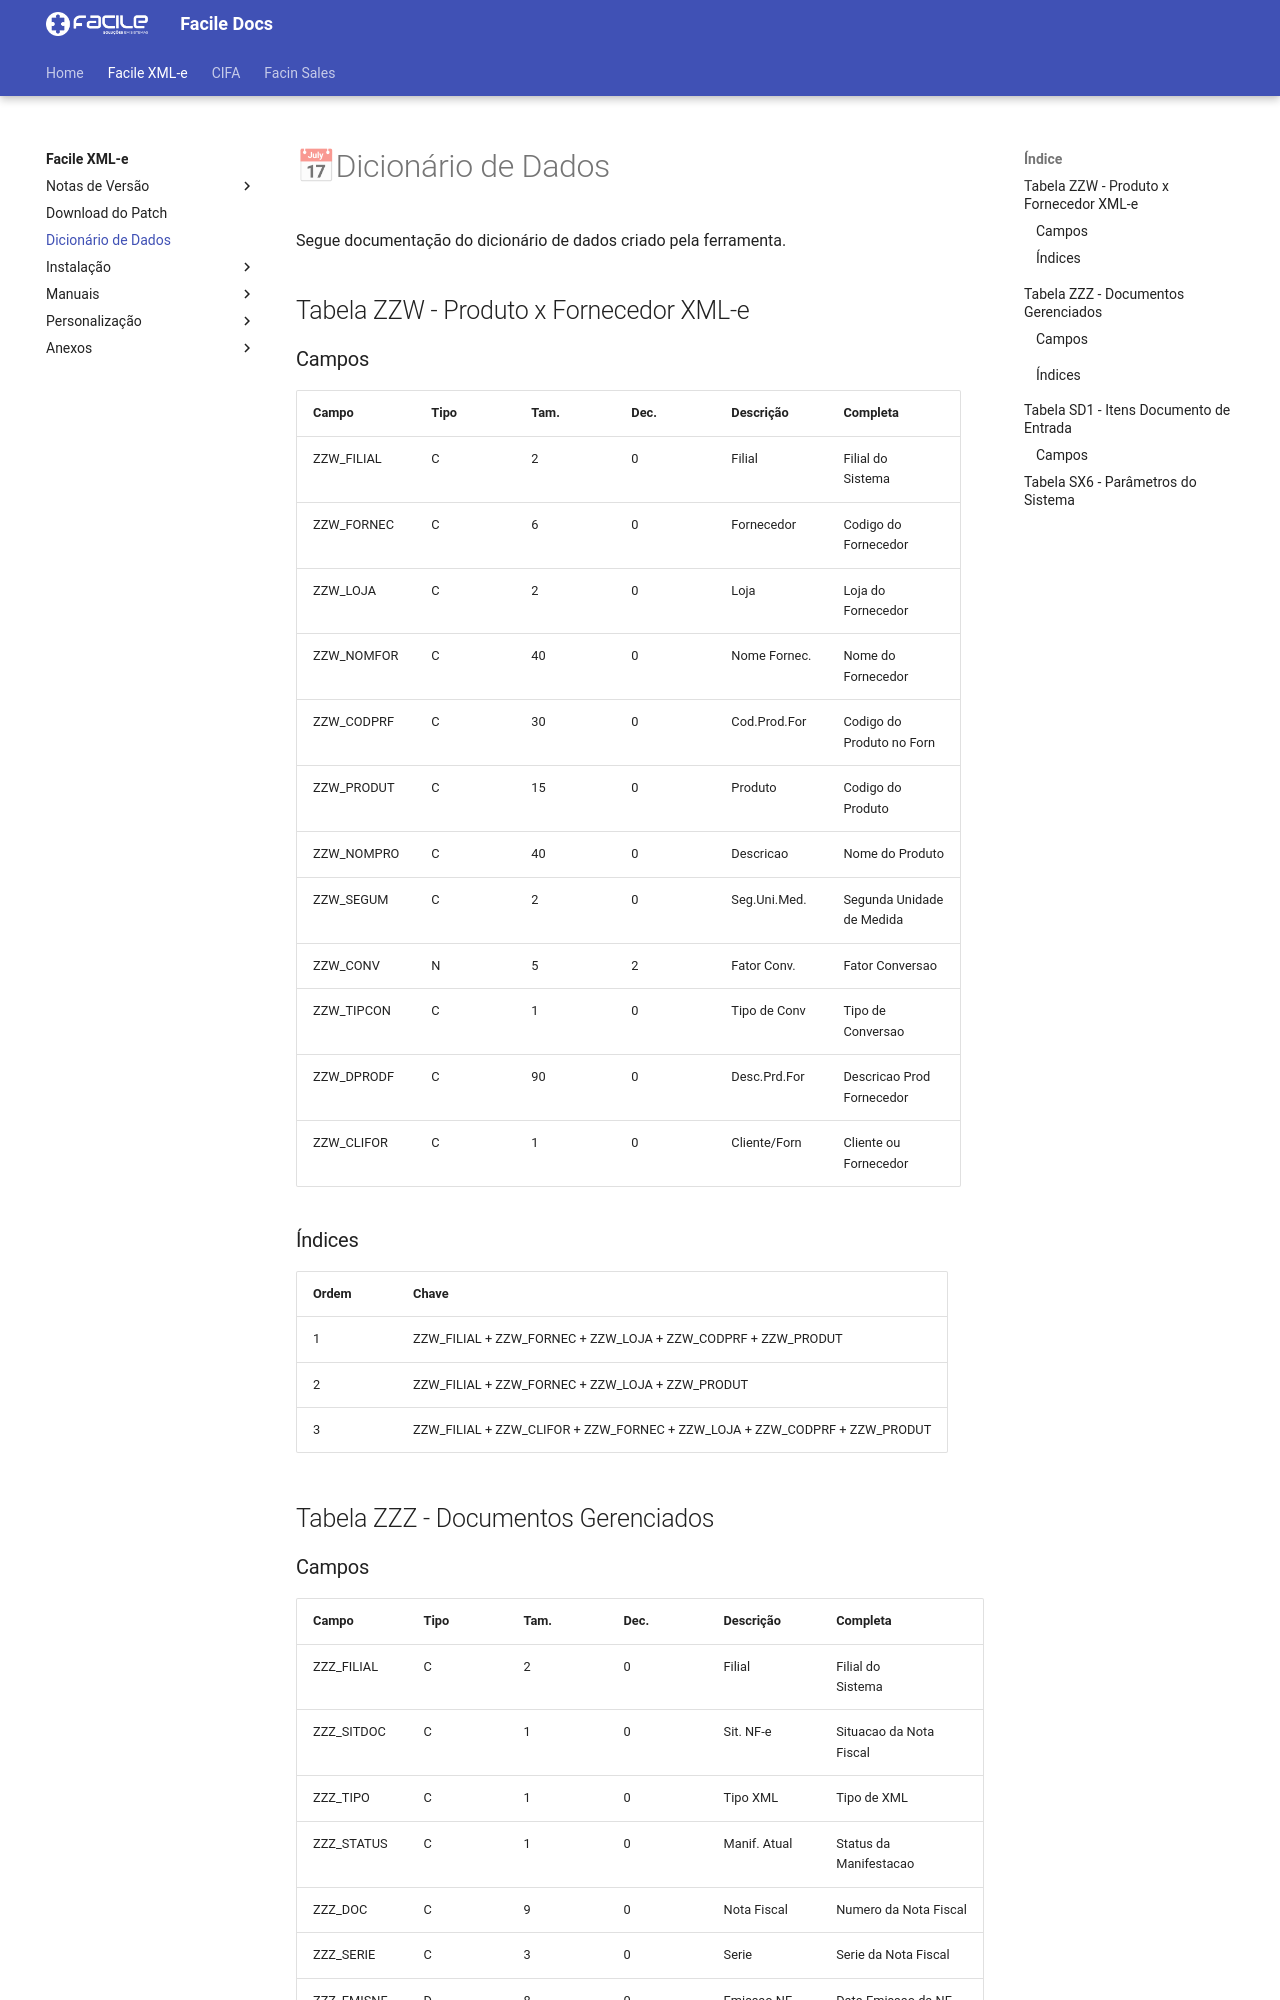

repository: FacileSistemas/facile-docs · page: xmle/dicionario-dados/index.html · generator: mkdocs

# 📅Dicionário de Dados

Segue documentação do dicionário de dados criado pela ferramenta.



## Tabela ZZW - Produto x Fornecedor XML-e

### Campos




<style>
</style>

| Campo      | Tipo | Tam. | Dec. | Descrição    | Completa                      |
| ---------- | ---- | ---- | ---- | ------------ | ----------------------------- |
| ZZW_FILIAL | C    | 2    | 0    | Filial       | Filial do<br> Sistema         |
| ZZW_FORNEC | C    | 6    | 0    | Fornecedor   | Codigo do<br> Fornecedor      |
| ZZW_LOJA   | C    | 2    | 0    | Loja         | Loja do<br> Fornecedor        |
| ZZW_NOMFOR | C    | 40   | 0    | Nome Fornec. | Nome do<br> Fornecedor        |
| ZZW_CODPRF | C    | 30   | 0    | Cod.Prod.For | Codigo do<br> Produto no Forn |
| ZZW_PRODUT | C    | 15   | 0    | Produto      | Codigo do<br> Produto         |
| ZZW_NOMPRO | C    | 40   | 0    | Descricao    | Nome do Produto               |
| ZZW_SEGUM  | C    | 2    | 0    | Seg.Uni.Med. | Segunda Unidade<br> de Medida |
| ZZW_CONV   | N    | 5    | 2    | Fator Conv.  | Fator Conversao               |
| ZZW_TIPCON | C    | 1    | 0    | Tipo de Conv | Tipo de<br> Conversao         |
| ZZW_DPRODF | C    | 90   | 0    | Desc.Prd.For | Descricao Prod<br> Fornecedor |
| ZZW_CLIFOR | C    | 1    | 0    | Cliente/Forn | Cliente ou<br> Fornecedor     |



### Índices

<style>
</style>

| **Ordem** | **Chave**                                                                 |
| --------- | ------------------------------------------------------------------------- |
| 1         | ZZW_FILIAL + ZZW_FORNEC + ZZW_LOJA + ZZW_CODPRF + ZZW_PRODUT              |
| 2         | ZZW_FILIAL + ZZW_FORNEC + ZZW_LOJA + ZZW_PRODUT                           |
| 3         | ZZW_FILIAL + ZZW_CLIFOR + ZZW_FORNEC + ZZW_LOJA + ZZW_CODPRF + ZZW_PRODUT |

### 

## Tabela ZZZ - Documentos Gerenciados
